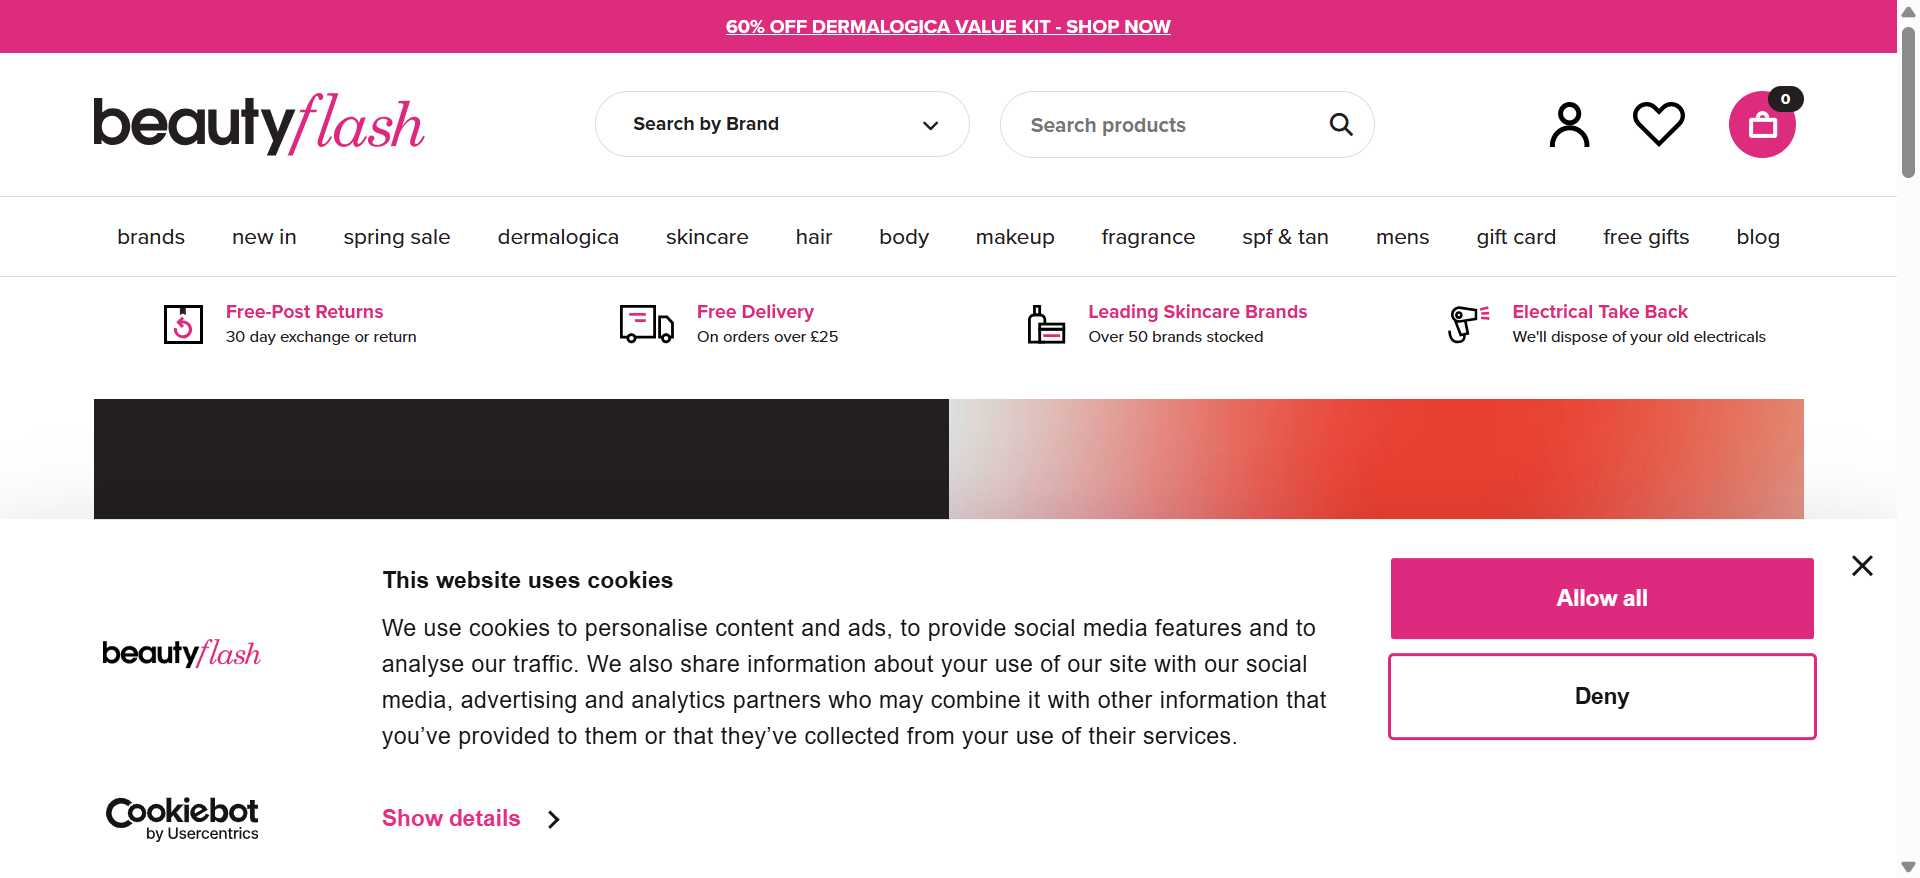
Task: Dermalogica Performer which extracts data from websites using Modern activities.
Workflow: Beauty_Flash_Price_Extraction

Step 1 [try]: Chrome Beauty Flash - Home Page in window 'Beauty Flash*' (chrome.exe)

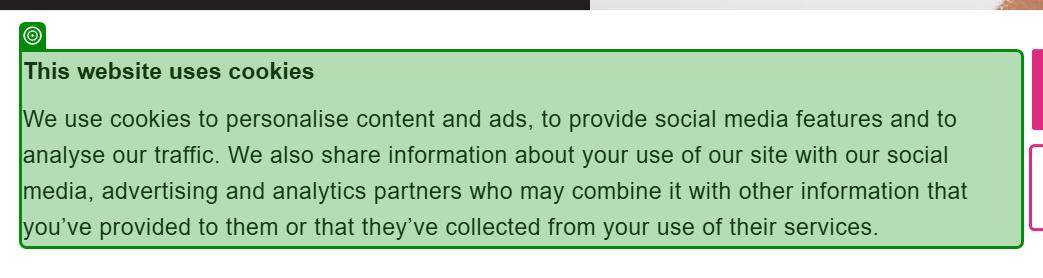
Step 2 [try]: check the element in window 'Beauty Flash - Home Page' (chrome.exe)

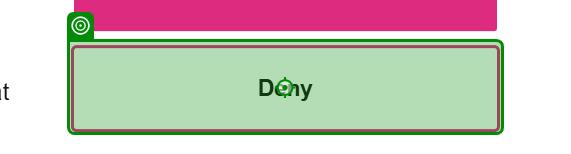
Step 3 [try]: click on the button in window 'Beauty Flash - Home Page' (chrome.exe)

Step 4 [try]: check the text box 'search' in window 'Beauty Flash - Home Page' (chrome.exe) (no picture)

Step 5 [try]: type "[in_Product.SpecificContent("Product").ToString + " " + in_Product.SpecificContent("Ml").ToString]" into the text box 'search' in window 'Beauty Flash - Home Page' (chrome.exe) (no picture)

Step 6: click on the button in window 'Beauty Flash - Home Page' (chrome.exe) (no picture)

Step 7 [try]: check the element 'Dermalogica "+in_Product.SpecificContent("Product").ToString+"*"+in_Product.SpecificContent("Ml").ToString+"ml' (chrome.exe) (no picture)

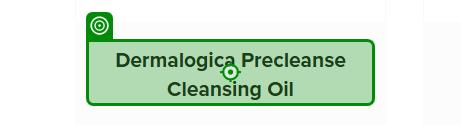
Step 8 [try]: click on the element 'Dermalogica "+in_Product.SpecificContent("Product").ToString+"*"+in_Product.SpecificContent("Ml").ToString+"ml' (chrome.exe)
